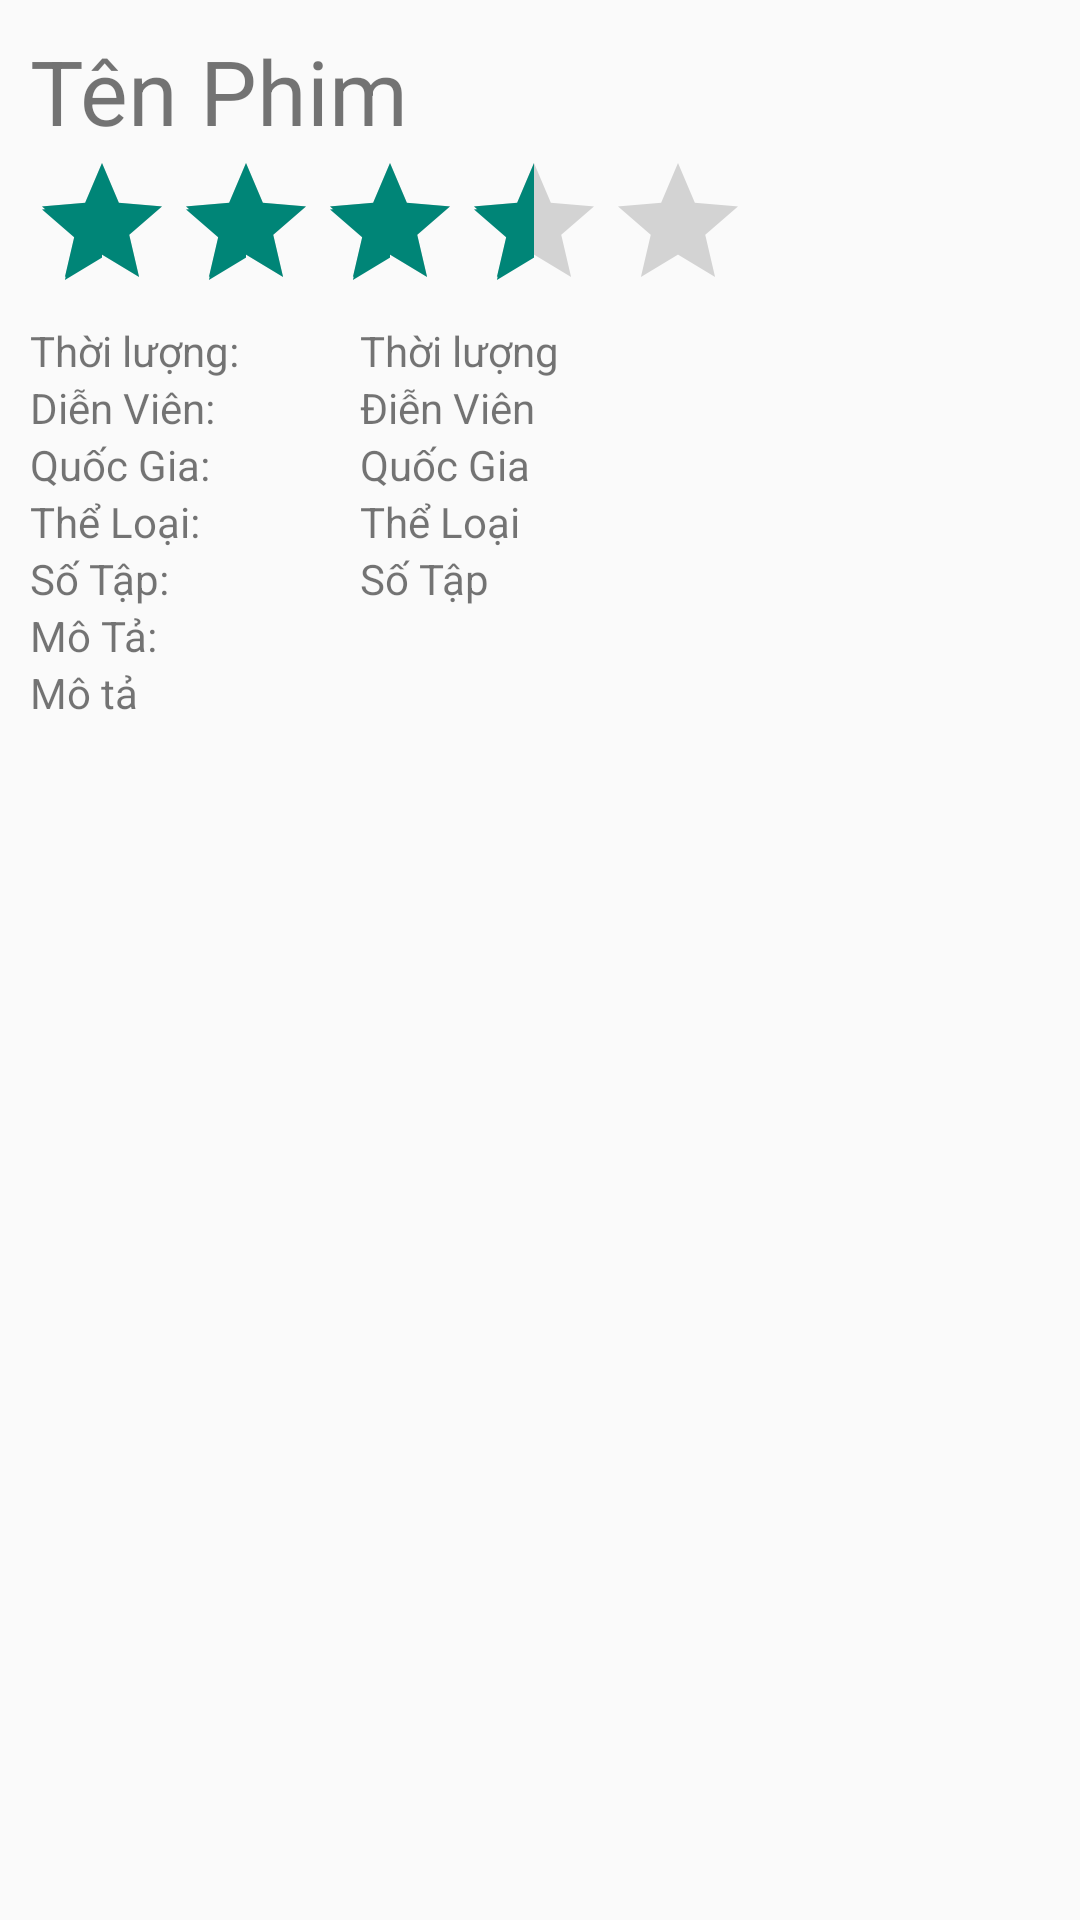

This screen was rendered from an Android layout file. Write that file and the resources it references.
<!-- AndroidManifest.xml: application theme Theme.HCLFlim -->
<!-- res/layout/layout_thongtin.xml -->
<?xml version="1.0" encoding="utf-8"?>
<LinearLayout xmlns:android="http://schemas.android.com/apk/res/android"
    android:layout_width="match_parent"
    android:layout_height="match_parent"
    android:orientation="vertical"
    android:padding="10dp">
    <ScrollView
        android:layout_width="match_parent"
        android:layout_height="match_parent"
        android:orientation="vertical"
        >
        <LinearLayout
            android:layout_width="match_parent"
            android:layout_height="match_parent"
            android:orientation="vertical">
            <TextView
                android:id="@+id/tv_ttTenphim"
                android:textSize="30dp"
                android:text="Tên Phim"
                android:layout_width="match_parent"
                android:layout_height="wrap_content"/>
            <RatingBar
                android:layout_width="wrap_content"
                android:layout_height="wrap_content"
                android:rating="3.5"
                />
            <LinearLayout
                android:layout_width="match_parent"
                android:layout_height="wrap_content"
                android:orientation="horizontal"
                >
                <TextView
                    android:layout_width="100dp"
                    android:layout_height="wrap_content"
                    android:id="@+id/tv_ttThoil"
                    android:text="Thời lượng:"/>
                <TextView
                    android:layout_width="wrap_content"
                    android:layout_height="wrap_content"
                    android:id="@+id/tv_ttThoiluongHT"
                    android:layout_marginLeft="10dp"
                    android:text="Thời lượng"/>
            </LinearLayout>
            <LinearLayout
                android:layout_width="match_parent"
                android:layout_height="wrap_content"
                android:orientation="horizontal"
                >
                <TextView
                    android:layout_width="100dp"
                    android:layout_height="wrap_content"
                    android:id="@+id/tv_ttDienv"
                    android:text="Diễn Viên:"/>
                <TextView
                    android:layout_width="wrap_content"
                    android:layout_height="wrap_content"
                    android:id="@+id/tv_ttDienvienHT"
                    android:layout_marginLeft="10dp"
                    android:text="Điễn Viên"/>
            </LinearLayout>
            <LinearLayout
                android:layout_width="match_parent"
                android:layout_height="wrap_content"
                android:orientation="horizontal"
                >
                <TextView
                    android:layout_width="100dp"
                    android:layout_height="wrap_content"
                    android:id="@+id/tv_ttQuocg"
                    android:text="Quốc Gia:"/>
                <TextView
                    android:layout_width="wrap_content"
                    android:layout_height="wrap_content"
                    android:id="@+id/tv_ttQuocGiaHT"
                    android:layout_marginLeft="10dp"
                    android:text="Quốc Gia"/>
            </LinearLayout>
            <LinearLayout
                android:layout_width="match_parent"
                android:layout_height="wrap_content"
                android:orientation="horizontal"
                >
                <TextView
                    android:layout_width="100dp"
                    android:layout_height="wrap_content"
                    android:id="@+id/tv_ttThel"
                    android:text="Thể Loại:"/>
                <TextView
                    android:layout_width="wrap_content"
                    android:layout_height="wrap_content"
                    android:id="@+id/tv_ttTheLoaiHT"
                    android:layout_marginLeft="10dp"
                    android:text="Thể Loại"/>
            </LinearLayout>
            <LinearLayout
                android:layout_width="match_parent"
                android:layout_height="wrap_content"
                android:orientation="horizontal"
                >
                <TextView
                    android:layout_width="100dp"
                    android:layout_height="wrap_content"
                    android:id="@+id/tv_ttSotap"
                    android:text="Số Tập:"/>
                <TextView
                    android:layout_width="wrap_content"
                    android:layout_height="wrap_content"
                    android:id="@+id/tv_ttSotapHT"
                    android:layout_marginLeft="10dp"
                    android:text="Số Tập"/>
            </LinearLayout>
            <LinearLayout
                android:layout_width="match_parent"
                android:layout_height="wrap_content"
                android:orientation="vertical"
                >
                <TextView
                    android:layout_width="100dp"
                    android:layout_height="wrap_content"
                    android:id="@+id/tv_ttMoTa"
                    android:text="Mô Tả:"/>
                <TextView
                    android:layout_width="wrap_content"
                    android:layout_height="wrap_content"
                    android:id="@+id/tv_ttMotaHT"
                    android:text="Mô tả"/>
            </LinearLayout>
        </LinearLayout>

    </ScrollView>

</LinearLayout>
<!-- resources referenced by this layout -->
<resources>
  <style name="Theme.HCLFlim" parent="Theme.AppCompat.Light.NoActionBar">
          
          <item name="colorPrimary">@color/white</item>
          <item name="colorPrimaryVariant">#BBBBBB</item>
          <item name="colorOnPrimary">@color/white</item>
          
          <item name="colorSecondary">@color/teal_200</item>
          <item name="colorSecondaryVariant">@color/teal_700</item>
          <item name="colorOnSecondary">@color/black</item>
          
          <item name="android:statusBarColor" tools:targetApi="l">?attr/colorPrimaryVariant</item>
          
      </style>
  <!-- not gathered from this repository: default colours our renderer supplied (Android Studio template values) -->
  <color name="teal_200">#FF03DAC5</color>
  <color name="teal_700">#FF018786</color>
  <color name="black">#FF000000</color>
  <color name="white">#FFFFFFFF</color>
</resources>
